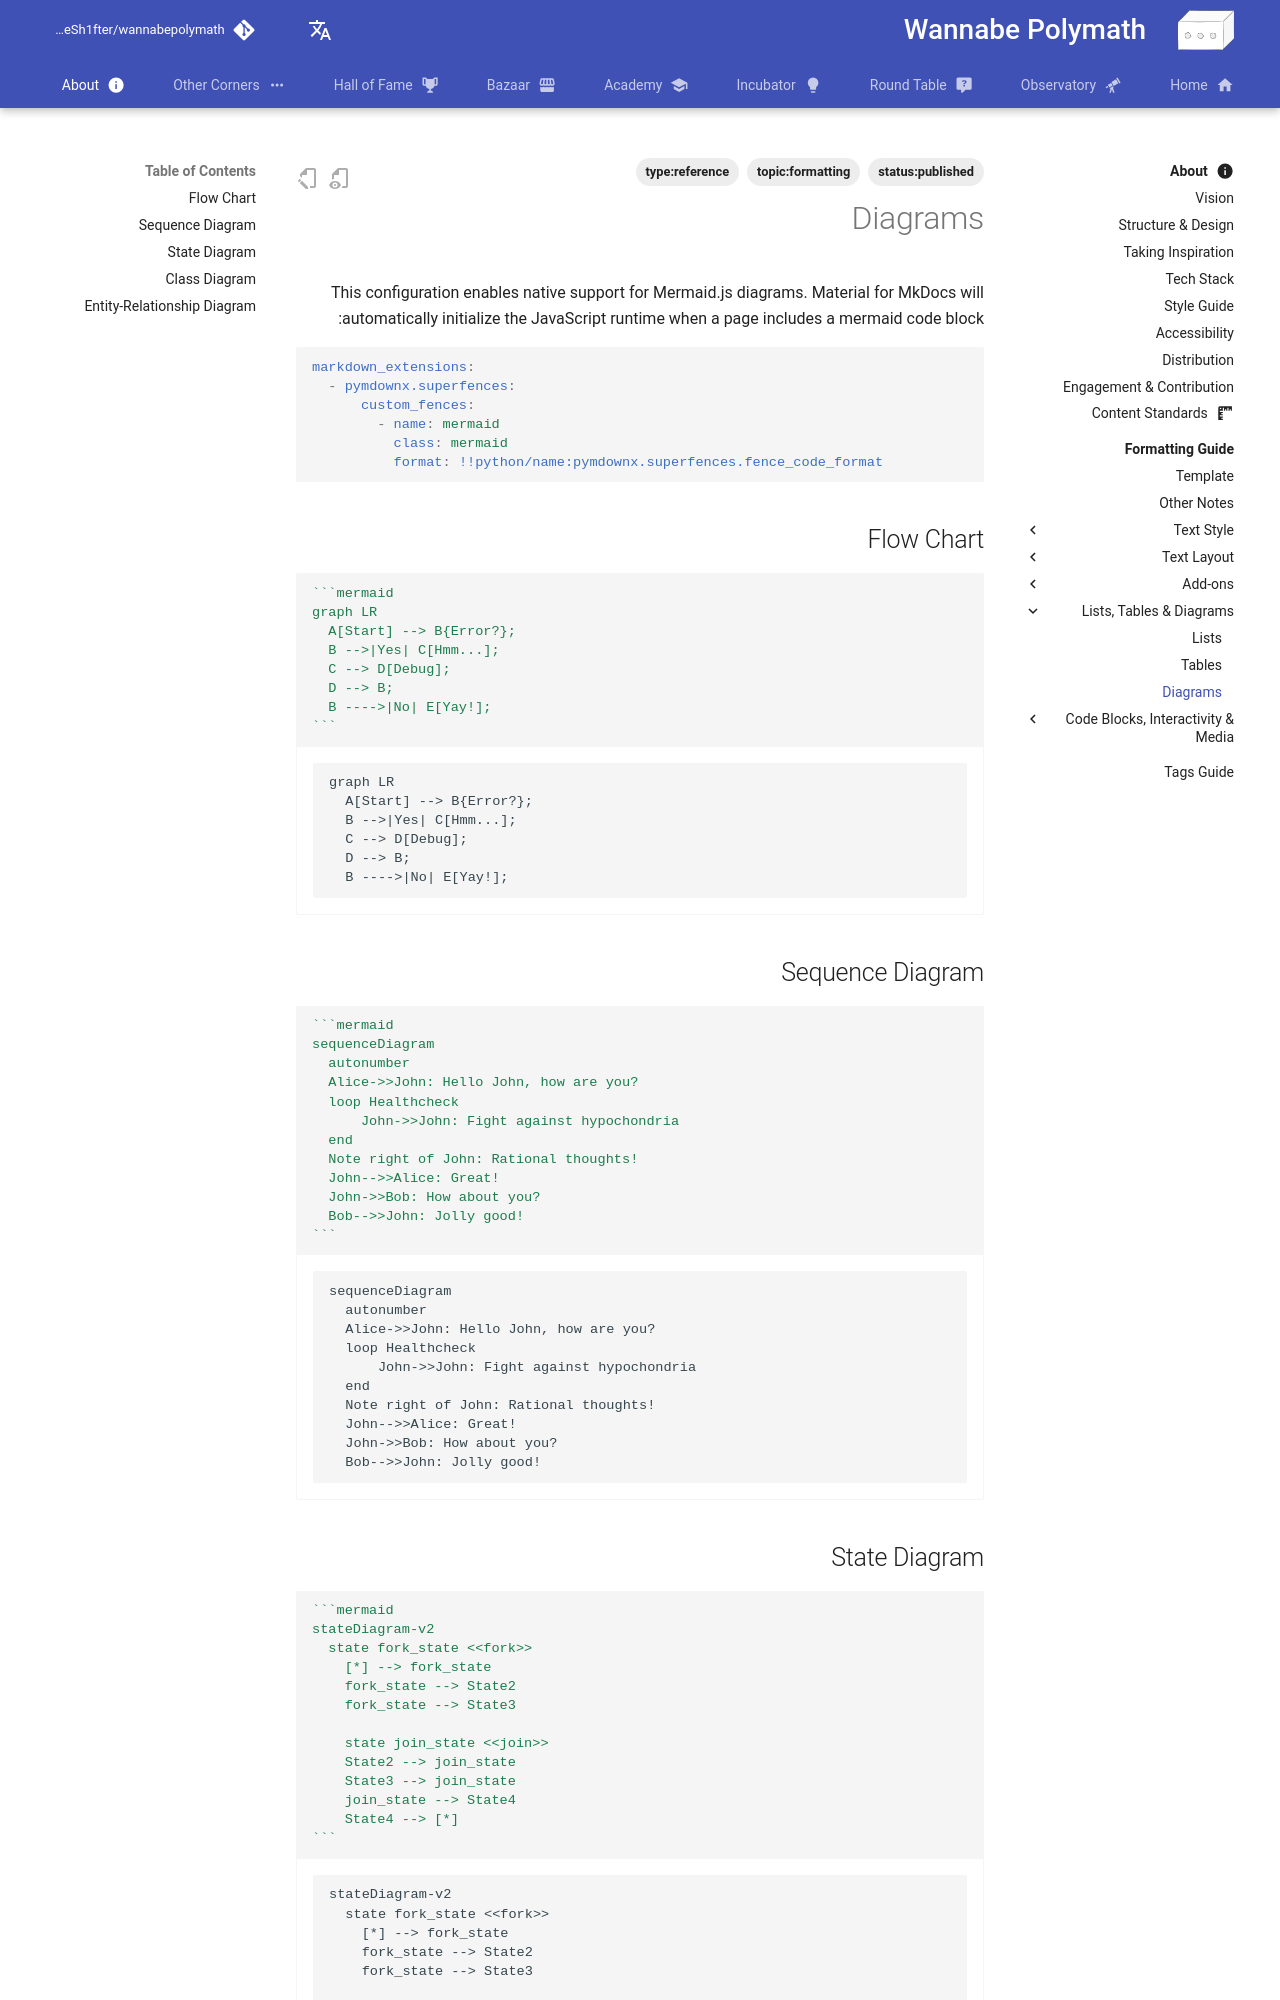

repository: Sh4peSh1fter/wannabepolymath · page: he/about/formatting_guide/lists_tables_diagrams/diagrams/index.html · generator: mkdocs

# Diagrams

This configuration enables native support for Mermaid.js diagrams. Material for MkDocs will automatically initialize the JavaScript runtime when a page includes a mermaid code block:

```yaml
markdown_extensions:
  - pymdownx.superfences:
      custom_fences:
        - name: mermaid
          class: mermaid
          format: !!python/name:pymdownx.superfences.fence_code_format
```

## Flow Chart

````markdown
```mermaid
graph LR
  A[Start] --> B{Error?};
  B -->|Yes| C[Hmm...];
  C --> D[Debug];
  D --> B;
  B ---->|No| E[Yay!];
```
````

<div class="result" markdown>

```mermaid
graph LR
  A[Start] --> B{Error?};
  B -->|Yes| C[Hmm...];
  C --> D[Debug];
  D --> B;
  B ---->|No| E[Yay!];
```

</div>

## Sequence Diagram

````markdown
```mermaid
sequenceDiagram
  autonumber
  Alice->>John: Hello John, how are you?
  loop Healthcheck
      John->>John: Fight against hypochondria
  end
  Note right of John: Rational thoughts!
  John-->>Alice: Great!
  John->>Bob: How about you?
  Bob-->>John: Jolly good!
```
````

<div class="result" markdown>

```mermaid
sequenceDiagram
  autonumber
  Alice->>John: Hello John, how are you?
  loop Healthcheck
      John->>John: Fight against hypochondria
  end
  Note right of John: Rational thoughts!
  John-->>Alice: Great!
  John->>Bob: How about you?
  Bob-->>John: Jolly good!
```

</div>
